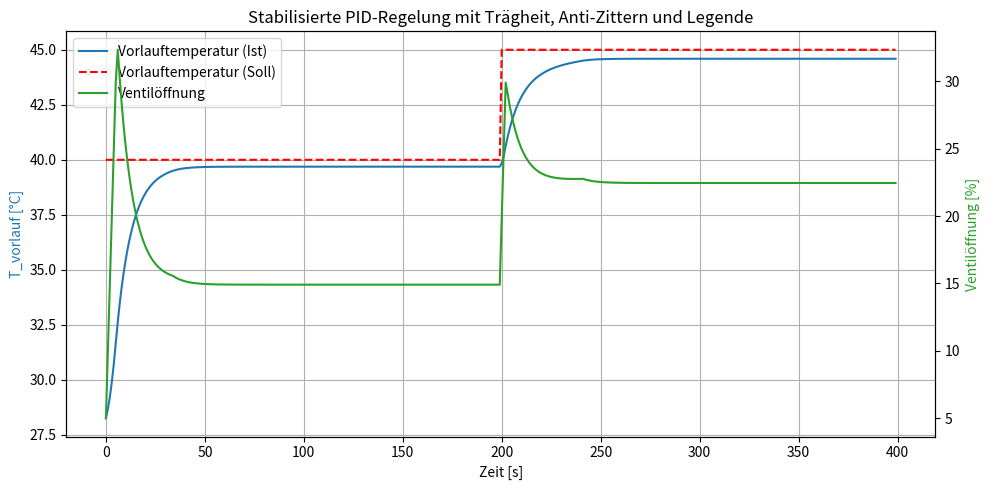

Source code (Python):
import matplotlib.pyplot as plt

# --- PID Parameter ---
Kp = 3.0
Ki = 0.1
Kd = 0.0  # Kein D-Anteil für Stabilität

# --- Regler-Einstellungen ---
dt = 1.0
sim_time = 400
totzone = 0.3
reset_band = 0.5
traegheit = 0.05

# --- Systemparameter ---
T_kessel = 95
T_ruecklauf = 30.0
T_ist = 28.0

# --- Sollwertprofil ---
def sollwert(t):
    return 40.0 if t < 200 else 45.0

# --- Initialisierung ---
integral = 0.0
last_error = 0.0
temps = []
ventil_oeffnung = []
sollwerte = []
stellwert = 0.0

# --- Simulation ---
for t in range(int(sim_time)):
    T_soll = sollwert(t)
    error = T_soll - T_ist
    sollwerte.append(T_soll)

    if abs(error) < totzone:
        error = 0.0
    if abs(error) > reset_band:
        integral += error * dt

    derivative = (error - last_error) / dt
    last_error = error

    raw_stellwert = Kp * error + Ki * integral + Kd * derivative
    raw_stellwert = max(0, min(100, raw_stellwert))

    max_delta = 5.0
    delta = raw_stellwert - stellwert
    delta = max(-max_delta, min(max_delta, delta))
    stellwert += delta

    alpha = stellwert / 100.0
    T_gemischt = alpha * T_kessel + (1 - alpha) * T_ruecklauf
    T_ist += (T_gemischt - T_ist) * traegheit

    temps.append(T_ist)
    ventil_oeffnung.append(stellwert)

# --- Einschwingzeit-Funktion ---
def berechne_einschwingzeit(start_index, zielwert, toleranz=0.5, stabil_dauer=30):
    for i in range(start_index, len(temps)):
        if abs(temps[i] - zielwert) <= toleranz:
            if all(abs(temps[j] - zielwert) <= toleranz for j in range(i, min(i + stabil_dauer, len(temps)))):
                return i
    return None

einschwing_1 = berechne_einschwingzeit(0, 40.0)
einschwing_2 = berechne_einschwingzeit(200, 45.0)

# --- Ausgabe Einschwingzeit + Ventilstellung ---
#print("\n📊 Einschwingzeiten:")
#if einschwing_1 is not None:
#    print(f"✅ Einschwingzeit auf 40 °C: {einschwing_1} Sekunden")
#else:
#    print("❌ Keine stabile Einschwingung auf 40 °C")

#if einschwing_2 is not None:
#    print(f"✅ Einschwingzeit auf 45 °C (nach Sprung): {einschwing_2 - 200} Sekunden (ab Sekunde 200)")
#else:
#    print("❌ Keine stabile Einschwingung auf 45 °C")

# 🔧 Ventilstellung am Ende:
print(f"\n🟢 Letzte Ventilöffnung: {ventil_oeffnung[-1]:.1f} %")

# --- Plot mit Legenden ---
fig, ax1 = plt.subplots(figsize=(10, 5))
ax1.set_title("Stabilisierte PID-Regelung mit Trägheit, Anti-Zittern und Legende")
ax1.set_xlabel("Zeit [s]")
ax1.set_ylabel("T_vorlauf [°C]", color='tab:blue')
l1 = ax1.plot(temps, label="Vorlauftemperatur (Ist)", color='tab:blue')
l2 = ax1.plot(sollwerte, label="Vorlauftemperatur (Soll)", linestyle='--', color='red')

ax2 = ax1.twinx()
ax2.set_ylabel("Ventilöffnung [%]", color='tab:green')
l3 = ax2.plot(ventil_oeffnung, label="Ventilöffnung", color='tab:green')

# Kombinierte Legende
lines = l1 + l2 + l3
labels = [line.get_label() for line in lines]
ax1.legend(lines, labels, loc="upper left")

ax1.grid(True)
fig.tight_layout()
plt.show()
